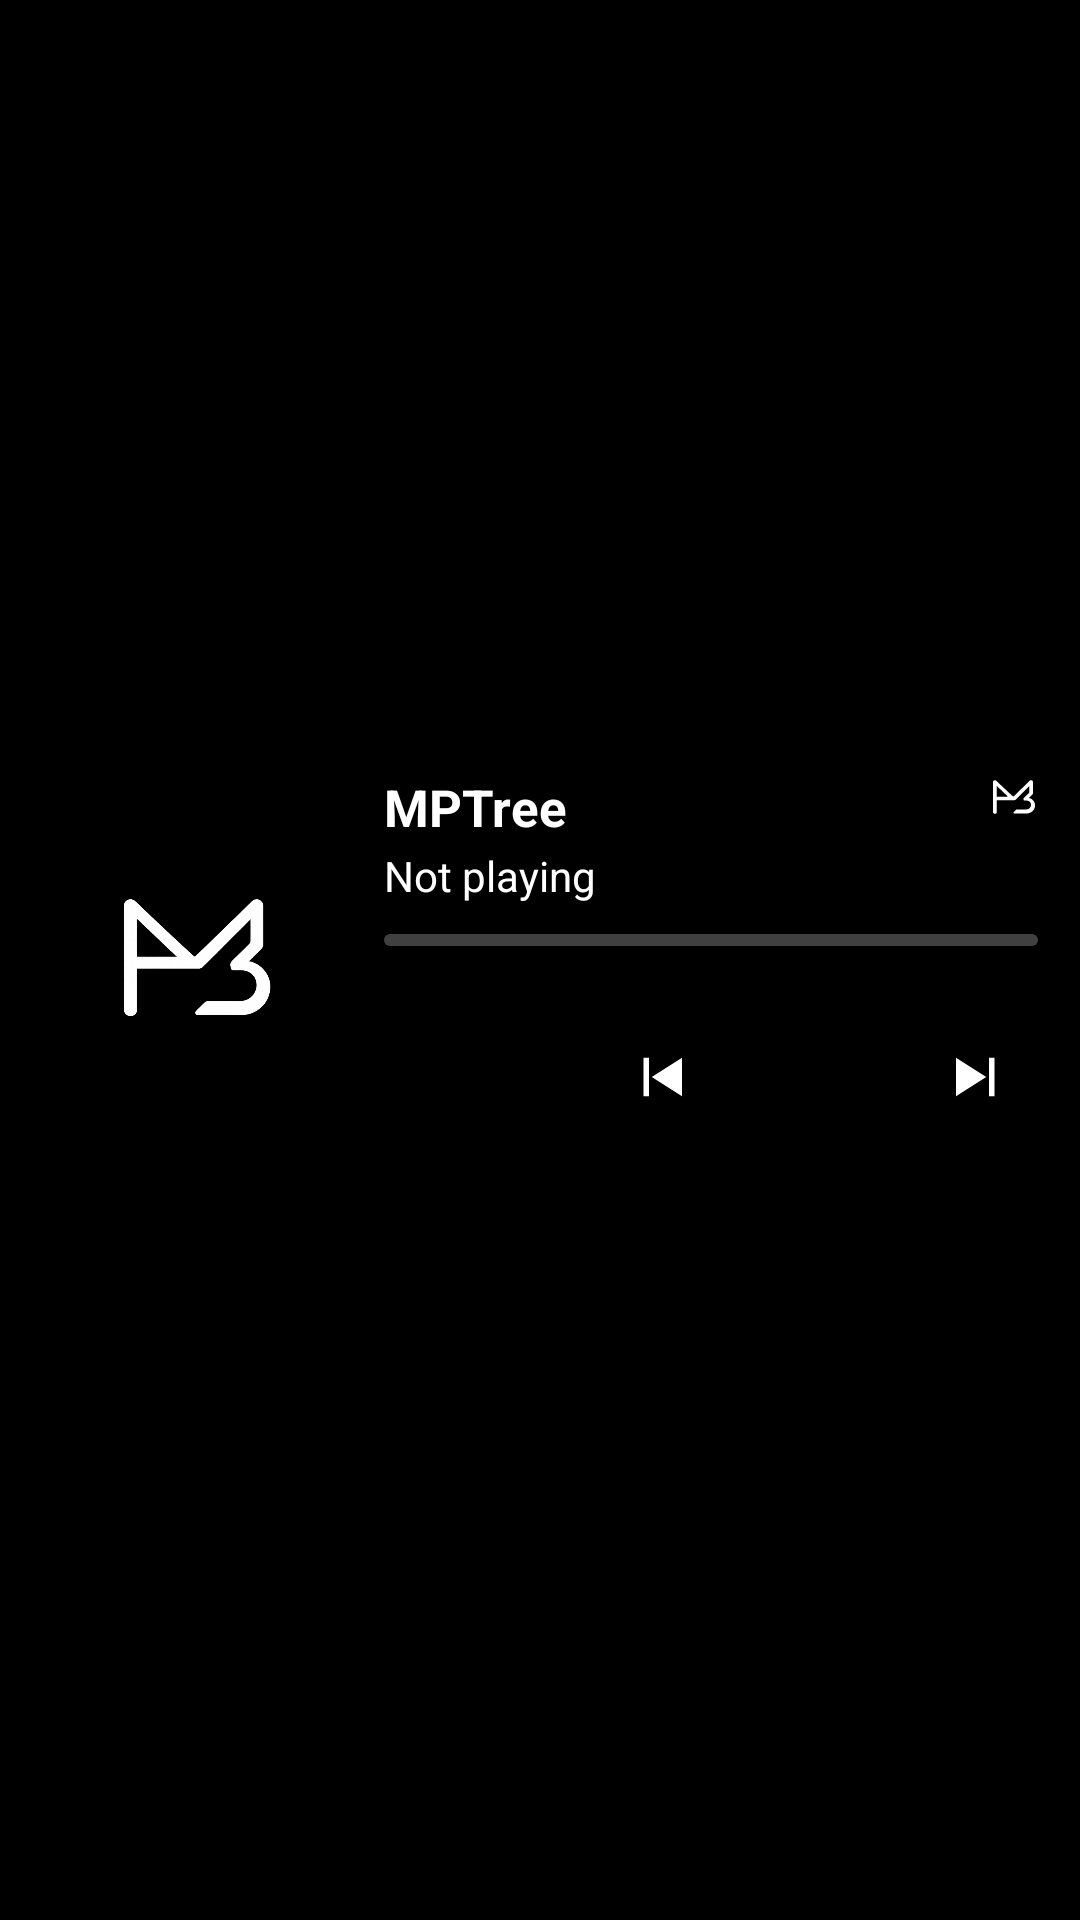

Produce the Android XML layout that renders to this screen, including the resource entries it uses.
<!-- AndroidManifest.xml: application theme AppTheme -->
<!-- res/layout/widget_card.xml -->
<?xml version="1.0" encoding="utf-8"?>
<FrameLayout xmlns:android="http://schemas.android.com/apk/res/android"
    android:id="@+id/widget_root"
    android:layout_width="match_parent"
    android:layout_height="match_parent">

    <ImageView
        android:id="@+id/w_bg"
        android:layout_width="match_parent"
        android:layout_height="match_parent"
        android:scaleType="fitXY"
        android:src="@drawable/w_bg"
        android:tint="#FF111111"
        android:contentDescription="@null" />

    <LinearLayout
        android:layout_width="match_parent"
        android:layout_height="match_parent"
        android:orientation="horizontal"
        android:gravity="center_vertical"
        android:padding="14dp">

        <ImageView
            android:id="@+id/w_cover"
            android:src="@drawable/album_art_logo"
            android:layout_width="100dp"
            android:layout_height="100dp"
            android:scaleType="fitCenter"
            android:contentDescription="@null" />

        <LinearLayout
            android:layout_width="0dp"
            android:layout_height="wrap_content"
            android:layout_weight="1"
            android:layout_marginStart="14dp"
            android:orientation="vertical">

            <LinearLayout
                android:layout_width="match_parent"
                android:layout_height="wrap_content"
                android:orientation="horizontal">
                <LinearLayout
                    android:layout_width="0dp"
                    android:layout_height="wrap_content"
                    android:layout_weight="1"
                    android:orientation="vertical">
                    <TextView
            android:id="@+id/w_title"
            android:text="@string/app_name"
            android:layout_width="match_parent"
            android:layout_height="wrap_content"
            android:textSize="17sp"
            android:textStyle="bold"
            android:textColor="#FFFFFFFF"
            android:singleLine="true"
            android:ellipsize="end" />
                    <TextView
            android:id="@+id/w_artist"
            android:text="@string/not_playing"
            android:layout_width="match_parent"
            android:layout_height="wrap_content"
            android:textSize="14sp"
            android:textColor="#FFFFFFFF"
            android:singleLine="true"
            android:ellipsize="end"
                    android:layout_marginTop="2dp" />
                </LinearLayout>
                <ImageView
                    android:id="@+id/w_mark"
                    android:layout_width="16dp"
                    android:layout_height="16dp"
                    android:layout_marginStart="6dp"
                    android:src="@drawable/ic_stat_mptree"
                    android:contentDescription="@null" />
            </LinearLayout>

            <ProgressBar
                android:id="@+id/w_progress"
                style="?android:attr/progressBarStyleHorizontal"
                android:layout_width="match_parent"
                android:layout_height="4dp"
                android:layout_marginTop="10dp"
                android:max="1000"
                android:progressDrawable="@drawable/w_progress" />

            <LinearLayout
                android:layout_width="match_parent"
                android:layout_height="wrap_content"
                android:layout_marginTop="3dp"
                android:orientation="horizontal">
                <TextView
                    android:id="@+id/w_time"
                    android:layout_width="0dp"
                    android:layout_height="wrap_content"
                    android:layout_weight="1"
                    android:textSize="10sp"
                    android:textColor="#FF9A9A9A" />
                <TextView
                    android:id="@+id/w_total"
                    android:layout_width="wrap_content"
                    android:layout_height="wrap_content"
                    android:textSize="10sp"
                    android:textColor="#FF9A9A9A" />
            </LinearLayout>

            <LinearLayout
                android:layout_width="match_parent"
                android:layout_height="wrap_content"
                android:layout_marginTop="4dp"
                android:orientation="horizontal"
                android:gravity="center_vertical|end">
                <ImageView
            android:id="@+id/w_prev"
            android:layout_width="40dp"
            android:layout_height="40dp"
            android:padding="9dp"
            android:src="@drawable/ic_w_prev"
            android:contentDescription="@string/action_previous" />
                <FrameLayout
            android:id="@+id/w_play_box"
            android:layout_width="46dp"
            android:layout_height="46dp"
                android:layout_marginStart="10dp"
                android:layout_marginEnd="10dp"
            android:contentDescription="@string/action_play">
            <ImageView
                android:id="@+id/w_play_bg"
                android:layout_width="match_parent"
                android:layout_height="match_parent"
                android:src="@drawable/w_circle"
                android:contentDescription="@null" />
            <ImageView
                android:id="@+id/w_play"
                android:layout_width="match_parent"
                android:layout_height="match_parent"
                android:padding="13dp"
                android:src="@drawable/ic_w_play"
                android:tint="#FF000000"
                android:contentDescription="@null" />
        </FrameLayout>
                <ImageView
            android:id="@+id/w_next"
            android:layout_width="40dp"
            android:layout_height="40dp"
            android:padding="9dp"
            android:src="@drawable/ic_w_next"
            android:contentDescription="@string/action_next" />
            </LinearLayout>
        </LinearLayout>
    </LinearLayout>

</FrameLayout>
<!-- resources referenced by this layout -->
<resources>
  <!-- drawable album_art_logo: png bitmap (drawable, 119107 bytes) -->
  <!-- drawable ic_stat_mptree: vector/xml drawable (drawable, 2882 chars, omitted) -->
  <!-- drawable ic_w_next (drawable) -->
  <?xml version="1.0" encoding="utf-8"?>
  <vector xmlns:android="http://schemas.android.com/apk/res/android"
      android:width="24dp" android:height="24dp"
      android:viewportWidth="24" android:viewportHeight="24">
      <path android:fillColor="#FFFFFFFF" android:pathData="M16,5h2v14h-2zM4,5l11,7L4,19z" />
  </vector>
  <!-- drawable ic_w_play (drawable) -->
  <?xml version="1.0" encoding="utf-8"?>
  <vector xmlns:android="http://schemas.android.com/apk/res/android"
      android:width="24dp" android:height="24dp"
      android:viewportWidth="24" android:viewportHeight="24">
      <path android:fillColor="#FFFFFFFF" android:pathData="M8,5.5v13a1,1 0,0 0,1.5 0.86l10.2,-6.5a1,1 0,0 0,0 -1.72L9.5,4.64A1,1 0,0 0,8 5.5z" />
  </vector>
  <!-- drawable ic_w_prev (drawable) -->
  <?xml version="1.0" encoding="utf-8"?>
  <vector xmlns:android="http://schemas.android.com/apk/res/android"
      android:width="24dp" android:height="24dp"
      android:viewportWidth="24" android:viewportHeight="24">
      <path android:fillColor="#FFFFFFFF" android:pathData="M6,5h2v14H6zM20,5v14L9,12z" />
  </vector>
  <!-- drawable w_progress (drawable) -->
  <?xml version="1.0" encoding="utf-8"?>
  <layer-list xmlns:android="http://schemas.android.com/apk/res/android">
      <item android:id="@android:id/background">
          <shape><corners android:radius="2dp" /><solid android:color="#40FFFFFF" /></shape>
      </item>
      <item android:id="@android:id/progress">
          <clip><shape><corners android:radius="2dp" /><solid android:color="#FFFFFFFF" /></shape></clip>
      </item>
  </layer-list>
  <string name="action_next">Next</string>
  <string name="action_play">Play</string>
  <string name="action_previous">Previous</string>
  <string name="app_name">MPTree</string>
  <string name="not_playing">Not playing</string>
  <style name="AppTheme" parent="Theme.AppCompat.Light.DarkActionBar">
          
          <item name="colorPrimary">@color/colorPrimary</item>
          <item name="colorPrimaryDark">@color/colorPrimaryDark</item>
          <item name="colorAccent">@color/colorAccent</item>
          <item name="android:statusBarColor">@android:color/black</item>
          <item name="android:navigationBarColor">@android:color/black</item>
          <item name="android:windowBackground">@android:color/black</item>
          <item name="android:windowLightStatusBar">false</item>
      </style>
  <!-- not gathered from this repository: default colours our renderer supplied (Android Studio template values) -->
  <color name="colorPrimary">#FF6200EE</color>
  <color name="colorPrimaryDark">#FF3700B3</color>
  <color name="colorAccent">#FF03DAC5</color>
</resources>
